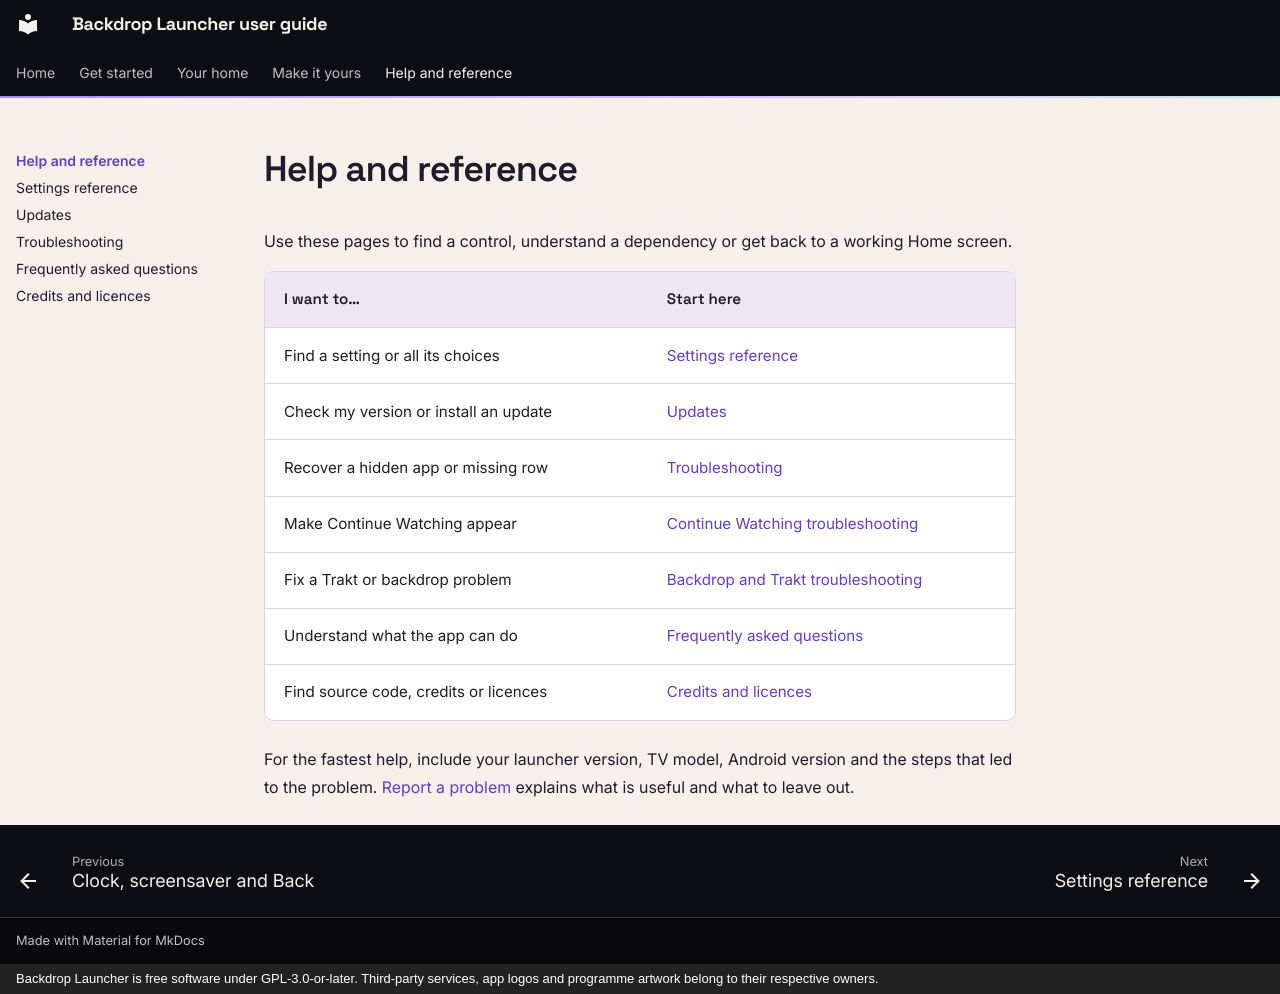

repository: johnneerdael/Backdrop-Launcher · page: help/index.html · generator: mkdocs · copyright: Backdrop Launcher is free software under GPL-3.0-or-later. Third-party services, app logos and programme artwork belong to their respective owners.

# Help and reference

Use these pages to find a control, understand a dependency or get back to a working Home screen.

| I want to… | Start here |
| --- | --- |
| Find a setting or all its choices | [Settings reference](settings.md) |
| Check my version or install an update | [Updates](updates.md) |
| Recover a hidden app or missing row | [Troubleshooting](troubleshooting.md#an-app-or-row-is-missing) |
| Make Continue Watching appear | [Continue Watching troubleshooting](troubleshooting.md#continue-watching-is-missing) |
| Fix a Trakt or backdrop problem | [Backdrop and Trakt troubleshooting](troubleshooting.md#backdrop-or-trakt-problems) |
| Understand what the app can do | [Frequently asked questions](faq.md) |
| Find source code, credits or licences | [Credits and licences](credits.md) |

For the fastest help, include your launcher version, TV model, Android version and the steps that led to the problem. [Report a problem](troubleshooting.md#report-a-problem) explains what is useful and what to leave out.
